Photos from the image-classification dataset "test-categorical" in the GitHub repository igonzalezespi/TFG. Its 4 classes are: altogrado, ascus, bajogrado, benign.

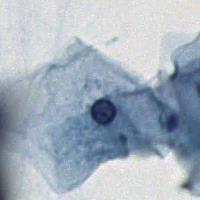
Label: benign

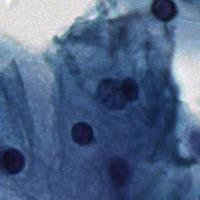
Label: benign

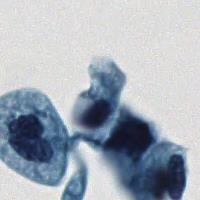
Label: bajogrado

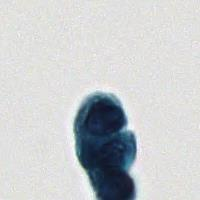
Label: altogrado

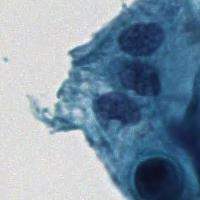
Label: ascus

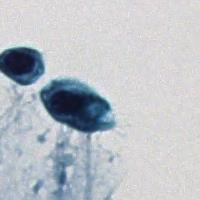
Label: altogrado
